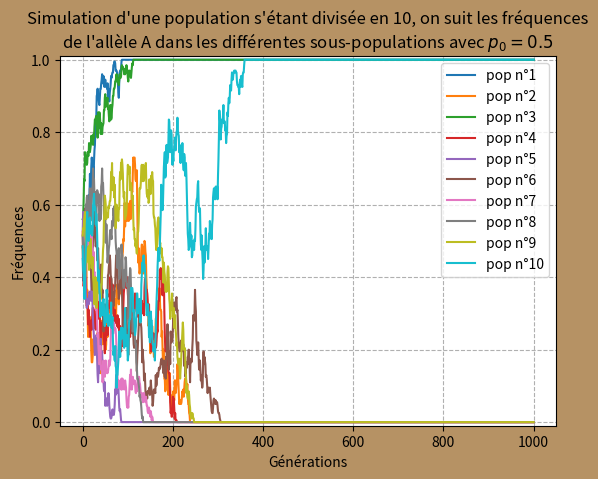

Python code for this plot:
import matplotlib.pyplot as plt
import numpy as np


################################################################################
# Fonctions                                                                    #
################################################################################

def initialisation_pops(N:int, p_init:float) -> list[list[int]]:
    """Initialise une population de taille N, avec une fréquence allélique p_init de l'allèle A
        input :  N = taille de la population
                 p_init = fréquence initiale de l'allèle A
        output : ensemble des 10 sous-populations"""
    
    num_ones = round(N*p_init)
    num_zeros = N - num_ones
    pop = [1] * num_ones + [0] * num_zeros #1 = allèle A et 0 = allèle B
    np.random.shuffle(pop)

    sub_pops = []
    for k in range(10): #génération de 10 sous-populations
        sub_pops.append(pop[k*int(N/10):(k+1)*int(N/10)]) #10 sous populations

    return sub_pops


def new_generation(sous_pop:list[int], N_sub:int) -> list[int]:
    """A partir d'une sous-population, génère une nouvelle génération
        input :  sous_pop = sous-population actuelle
                 N_sub = taille de la sous-population
        output : new_gen = nouvelle génération"""
    
    p_current = np.sum(sous_pop) / N_sub # fréq allèle A
    new_num_ones = np.random.binomial(N_sub, p_current)
    new_num_zeros = N_sub - new_num_ones
    new_gen = [1] * new_num_ones + [0] * new_num_zeros
    # np.random.shuffle(new_gen)

    return new_gen


def simulate_freqs_pop(N:int, p_init:float, Gen:int, plot:bool=False) -> list[list[int]]:
    """Simule l'évolution des fréquences alléliques dans une population qui se divise en 10 sous-populations
        input :  N = taille de la population initiale
                 p_init = fréquence initiale de l'allèle A
                 Gen = nombre de générations
                 plot = booléen pour afficher le graphique
        output : freqs = liste des fréquences de l'allèle A dans les sous-populations à chaque génération (Gen x 10)"""
    
    sub_pops = initialisation_pops(N, p_init) #liste des sous pop
    freqs = [[sub_pop.count(1)/int(N/10) for sub_pop in sub_pops]] #fréquences de A pour chaque sous population
    for g in range(Gen):
        for s in range(10):
            sub_pops[s] = new_generation(sub_pops[s], int(N/10))
        freqs.append([sub_pop.count(1)/int(N/10) for sub_pop in sub_pops])

    if plot:
        fig = plt.figure()
        fig.set_facecolor('#b69264')
        ax = fig.add_subplot()
        freqs = np.array(freqs)
        for s in range(10):
            FreqsSubPop = freqs[:, s]
            ax.plot(np.arange(Gen+1), FreqsSubPop, label=f"pop n°{s+1}")
        ax.set_title("Simulation d'une population s'étant divisée en 10, on suit les fréquences\nde l'allèle A dans les différentes sous-populations avec " + rf"$p_0={p_init}$")
        ax.set_ylabel("Fréquences")
        ax.set_ylim(-0.01, 1.01)
        ax.set_xlabel("Générations")
        plt.grid(True, linestyle="--")
        plt.legend()
        plt.show()

    return freqs


################################################################################
# Simulations                                                                  #
################################################################################

p_init = 0.5 #fréquence initiale de l'allèle A (dans la population de base)
N = 2_000 #taille de la population initiale (avant division)
Gen = 1_000


FreqsA = simulate_freqs_pop(N, p_init, Gen, plot=True)
print(f"Nombres de sous-populations où l'allèle A a été fixé : {sum(FreqsA[-1])}")

# Les evolutions des frequences alléliques dans les sous-populations sont indépendantes les unes des autres



